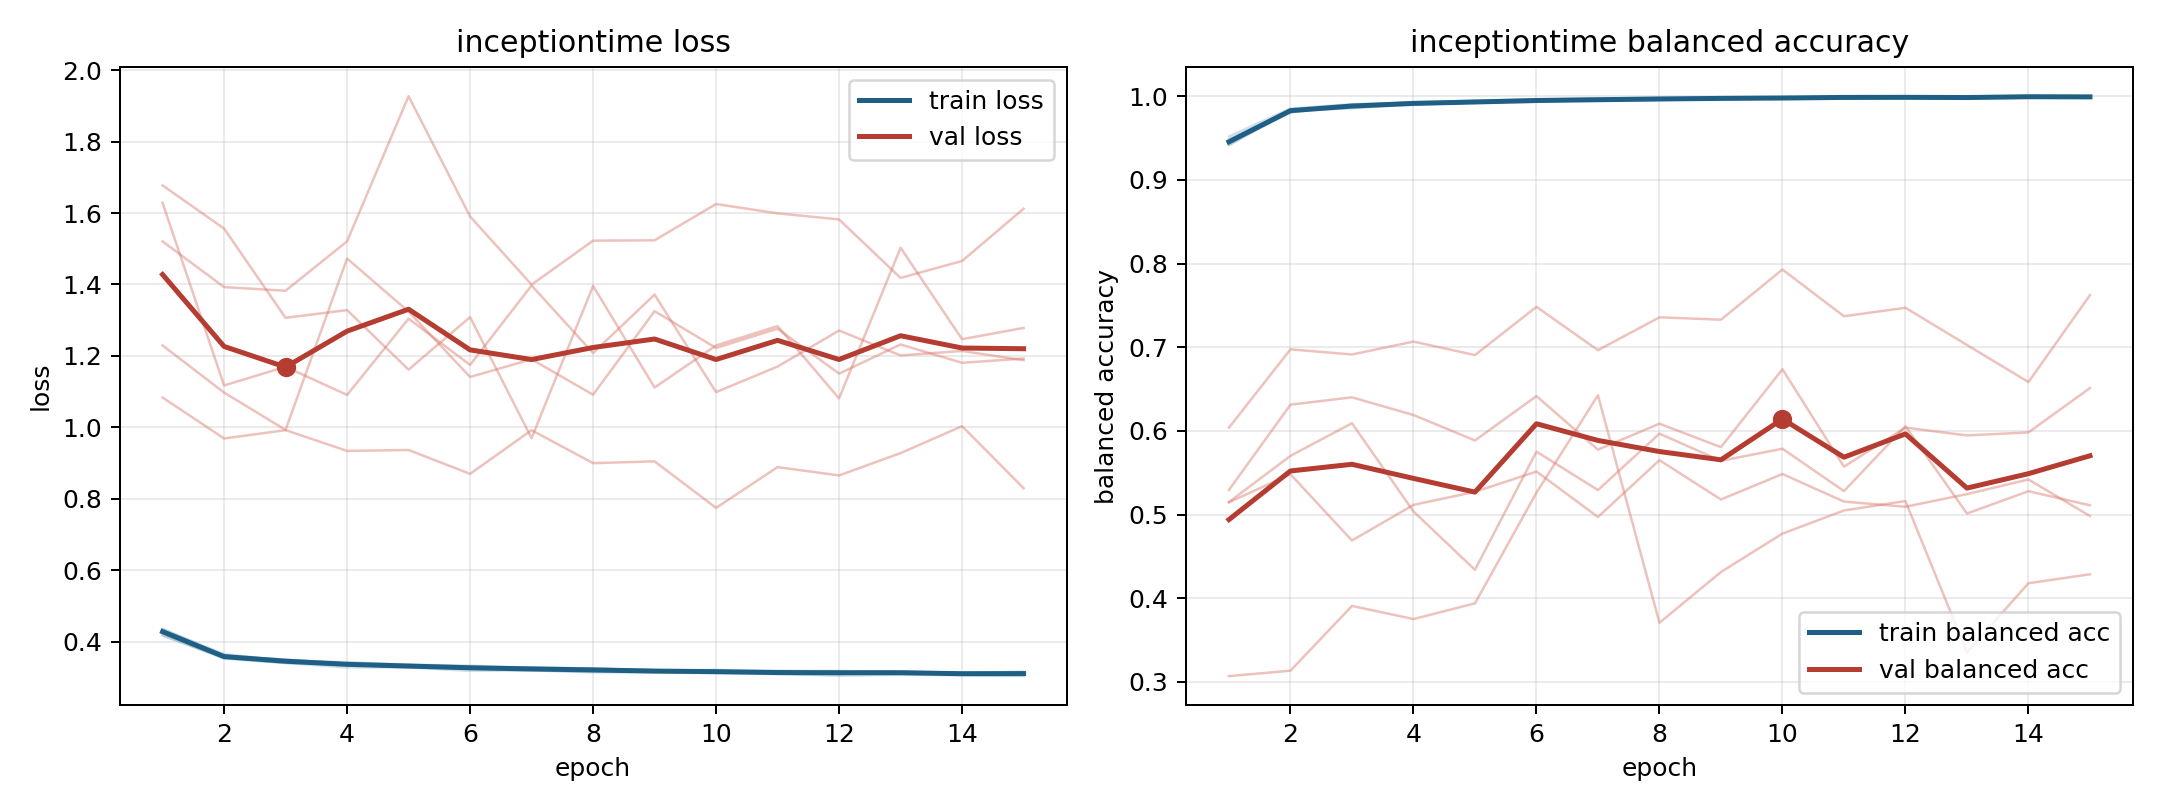

The data file committed next to this chart (first rows):
model, fold, epoch, train_loss, train_balanced_accuracy, val_loss, val_balanced_accuracy
inceptiontime, 1, 1, 0.4161, 0.9486, 1.629, 0.5294
inceptiontime, 1, 2, 0.3543, 0.9826, 1.117, 0.6313
inceptiontime, 1, 3, 0.3401, 0.9887, 1.17, 0.6401
inceptiontime, 1, 4, 0.3275, 0.993, 1.091, 0.619
inceptiontime, 1, 5, 0.3277, 0.9928, 1.304, 0.5885
inceptiontime, 1, 6, 0.318, 0.9959, 1.175, 0.6415
inceptiontime, 1, 7, 0.3195, 0.9954, 1.397, 0.5776
inceptiontime, 1, 8, 0.3138, 0.9975, 1.208, 0.6086
inceptiontime, 1, 9, 0.314, 0.9968, 1.372, 0.5806
inceptiontime, 1, 10, 0.3113, 0.9979, 1.099, 0.6736
inceptiontime, 1, 11, 0.3095, 0.9978, 1.17, 0.5572
inceptiontime, 1, 12, 0.3046, 0.9996, 1.271, 0.6039
inceptiontime, 1, 13, 0.3073, 0.9983, 1.201, 0.5946
inceptiontime, 1, 14, 0.3057, 0.9991, 1.214, 0.5982
inceptiontime, 1, 15, 0.3034, 0.9999, 1.188, 0.6512
inceptiontime, 2, 1, 0.4356, 0.9418, 1.229, 0.5149
inceptiontime, 2, 2, 0.3609, 0.9827, 1.097, 0.5702
inceptiontime, 2, 3, 0.349, 0.9864, 0.9928, 0.6092
inceptiontime, 2, 4, 0.3387, 0.9912, 1.473, 0.5037
inceptiontime, 2, 5, 0.334, 0.9929, 1.324, 0.434
inceptiontime, 2, 6, 0.3295, 0.995, 1.141, 0.5752
inceptiontime, 2, 7, 0.327, 0.9958, 1.191, 0.5293
inceptiontime, 2, 8, 0.3252, 0.996, 1.091, 0.5967
inceptiontime, 2, 9, 0.3183, 0.998, 1.325, 0.5642
inceptiontime, 2, 10, 0.3208, 0.9971, 1.222, 0.5787
inceptiontime, 2, 11, 0.3163, 0.9983, 1.276, 0.528
inceptiontime, 2, 12, 0.3176, 0.9982, 1.15, 0.6055
inceptiontime, 2, 13, 0.3154, 0.9986, 1.232, 0.5012
inceptiontime, 2, 14, 0.3132, 0.9996, 1.181, 0.5279
inceptiontime, 2, 15, 0.3114, 0.9997, 1.193, 0.5111
inceptiontime, 3, 1, 0.4188, 0.9518, 1.521, 0.5146
inceptiontime, 3, 2, 0.3523, 0.9852, 1.393, 0.5482
inceptiontime, 3, 3, 0.3399, 0.9904, 1.382, 0.469
inceptiontime, 3, 4, 0.3352, 0.992, 1.521, 0.5116
inceptiontime, 3, 5, 0.3277, 0.9947, 1.927, 0.5271
inceptiontime, 3, 6, 0.324, 0.9958, 1.591, 0.5514
inceptiontime, 3, 7, 0.3192, 0.9973, 1.4, 0.4971
inceptiontime, 3, 8, 0.3159, 0.9979, 1.523, 0.565
inceptiontime, 3, 9, 0.3152, 0.998, 1.524, 0.518
inceptiontime, 3, 10, 0.3139, 0.9978, 1.625, 0.5485
inceptiontime, 3, 11, 0.3088, 0.9999, 1.599, 0.5155
inceptiontime, 3, 12, 0.3093, 0.9989, 1.582, 0.5093
inceptiontime, 3, 13, 0.3147, 0.9975, 1.418, 0.5244
inceptiontime, 3, 14, 0.308, 0.9993, 1.466, 0.5419
inceptiontime, 3, 15, 0.3098, 0.9988, 1.612, 0.4982
inceptiontime, 4, 1, 0.4344, 0.9437, 1.083, 0.6039
inceptiontime, 4, 2, 0.3652, 0.9803, 0.9687, 0.6974
inceptiontime, 4, 3, 0.3463, 0.9899, 0.9921, 0.6913
inceptiontime, 4, 4, 0.3426, 0.9899, 0.934, 0.7067
inceptiontime, 4, 5, 0.3355, 0.9924, 0.9366, 0.6906
inceptiontime, 4, 6, 0.3325, 0.9931, 0.8697, 0.7482
inceptiontime, 4, 7, 0.327, 0.9959, 0.992, 0.6964
inceptiontime, 4, 8, 0.3243, 0.996, 0.8997, 0.7357
inceptiontime, 4, 9, 0.3202, 0.9975, 0.9047, 0.7329
inceptiontime, 4, 10, 0.3164, 0.9984, 0.7744, 0.7928
inceptiontime, 4, 11, 0.3185, 0.9979, 0.8887, 0.737
inceptiontime, 4, 12, 0.3174, 0.9979, 0.8653, 0.7471
inceptiontime, 4, 13, 0.3156, 0.9984, 0.9278, 0.7026
inceptiontime, 4, 14, 0.3126, 0.9995, 1.003, 0.6584
inceptiontime, 4, 15, 0.3158, 0.9986, 0.8296, 0.7621
... 15 more rows
